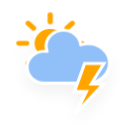
t = 0.00 s
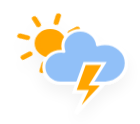
t = 1.50 s
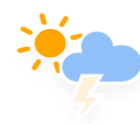
t = 3.00 s
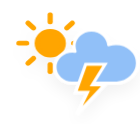
t = 4.50 s
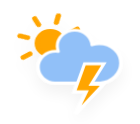
t = 6.00 s
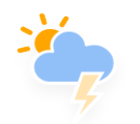
t = 7.50 s

The animated SVG that drew these frames (rendered in a browser with its animation timeline set to each time). Animation: 5 CSS @keyframes rules; one cycle of 9.00 s, repeats indefinitely.

<?xml version="1.0" encoding="UTF-8" standalone="no"?>
<!-- (c) ammap.com | SVG weather icons -->

<!-- Isolated Thunderstorms | Contributed by hsoJ95 on GitHub: https://github.com/hsoj95 -->

<svg
   width="140"
   height="124"
   version="1.1"
   id="svg3240"
   sodipodi:docname="isolated-thunderstorms-day.svg"
   inkscape:version="1.2.2 (732a01da63, 2022-12-09)"
   xmlns:inkscape="http://www.inkscape.org/namespaces/inkscape"
   xmlns:sodipodi="http://sodipodi.sourceforge.net/DTD/sodipodi-0.dtd"
   xmlns="http://www.w3.org/2000/svg"
   xmlns:svg="http://www.w3.org/2000/svg">
  <sodipodi:namedview
     id="namedview3242"
     pagecolor="#ffffff"
     bordercolor="#000000"
     borderopacity="0.25"
     inkscape:showpageshadow="2"
     inkscape:pageopacity="0.0"
     inkscape:pagecheckerboard="0"
     inkscape:deskcolor="#d1d1d1"
     showgrid="false"
     inkscape:zoom="2.1796875"
     inkscape:cx="143.82796"
     inkscape:cy="86.250896"
     inkscape:window-width="1920"
     inkscape:window-height="1017"
     inkscape:window-x="-8"
     inkscape:window-y="-8"
     inkscape:window-maximized="1"
     inkscape:current-layer="svg3240" />
  <defs
     id="defs3193">
    <filter
       id="blur"
       x="-0.20654912"
       y="-0.19749518"
       width="1.4030227"
       height="1.4766316">
      <feGaussianBlur
         in="SourceAlpha"
         stdDeviation="3"
         id="feGaussianBlur3176" />
      <feOffset
         dx="0"
         dy="4"
         result="offsetblur"
         id="feOffset3178" />
      <feComponentTransfer
         id="feComponentTransfer3182">
        <feFuncA
           slope="0.05"
           type="linear"
           id="feFuncA3180" />
      </feComponentTransfer>
      <feMerge
         id="feMerge3188">
        <feMergeNode
           id="feMergeNode3184" />
        <feMergeNode
           in="SourceGraphic"
           id="feMergeNode3186" />
      </feMerge>
    </filter>
    <style
       type="text/css"
       id="style3191"><![CDATA[
      /*
** CLOUDS
*/
      @keyframes am-weather-cloud-1 {
        0% {
          -webkit-transform: translate(-5px, 0px);
          -moz-transform: translate(-5px, 0px);
          -ms-transform: translate(-5px, 0px);
          transform: translate(-5px, 0px);
        }

        50% {
          -webkit-transform: translate(10px, 0px);
          -moz-transform: translate(10px, 0px);
          -ms-transform: translate(10px, 0px);
          transform: translate(10px, 0px);
        }

        100% {
          -webkit-transform: translate(-5px, 0px);
          -moz-transform: translate(-5px, 0px);
          -ms-transform: translate(-5px, 0px);
          transform: translate(-5px, 0px);
        }
      }

      .am-weather-cloud-1 {
        -webkit-animation-name: am-weather-cloud-1;
        -moz-animation-name: am-weather-cloud-1;
        animation-name: am-weather-cloud-1;
        -webkit-animation-duration: 7s;
        -moz-animation-duration: 7s;
        animation-duration: 7s;
        -webkit-animation-timing-function: linear;
        -moz-animation-timing-function: linear;
        animation-timing-function: linear;
        -webkit-animation-iteration-count: infinite;
        -moz-animation-iteration-count: infinite;
        animation-iteration-count: infinite;
      }

      @keyframes am-weather-cloud-2 {
        0% {
          -webkit-transform: translate(0px, 0px);
          -moz-transform: translate(0px, 0px);
          -ms-transform: translate(0px, 0px);
          transform: translate(0px, 0px);
        }

        50% {
          -webkit-transform: translate(2px, 0px);
          -moz-transform: translate(2px, 0px);
          -ms-transform: translate(2px, 0px);
          transform: translate(2px, 0px);
        }

        100% {
          -webkit-transform: translate(0px, 0px);
          -moz-transform: translate(0px, 0px);
          -ms-transform: translate(0px, 0px);
          transform: translate(0px, 0px);
        }
      }

      .am-weather-cloud-2 {
        -webkit-animation-name: am-weather-cloud-2;
        -moz-animation-name: am-weather-cloud-2;
        animation-name: am-weather-cloud-2;
        -webkit-animation-duration: 3s;
        -moz-animation-duration: 3s;
        animation-duration: 3s;
        -webkit-animation-timing-function: linear;
        -moz-animation-timing-function: linear;
        animation-timing-function: linear;
        -webkit-animation-iteration-count: infinite;
        -moz-animation-iteration-count: infinite;
        animation-iteration-count: infinite;
      }

      /*
** SUN
*/
      @keyframes am-weather-sun {
        0% {
          -webkit-transform: rotate(0deg);
          -moz-transform: rotate(0deg);
          -ms-transform: rotate(0deg);
          transform: rotate(0deg);
        }

        100% {
          -webkit-transform: rotate(360deg);
          -moz-transform: rotate(360deg);
          -ms-transform: rotate(360deg);
          transform: rotate(360deg);
        }
      }

      .am-weather-sun {
        -webkit-animation-name: am-weather-sun;
        -moz-animation-name: am-weather-sun;
        -ms-animation-name: am-weather-sun;
        animation-name: am-weather-sun;
        -webkit-animation-duration: 9s;
        -moz-animation-duration: 9s;
        -ms-animation-duration: 9s;
        animation-duration: 9s;
        -webkit-animation-timing-function: linear;
        -moz-animation-timing-function: linear;
        -ms-animation-timing-function: linear;
        animation-timing-function: linear;
        -webkit-animation-iteration-count: infinite;
        -moz-animation-iteration-count: infinite;
        -ms-animation-iteration-count: infinite;
        animation-iteration-count: infinite;
      }

      @keyframes am-weather-sun-shiny {
        0% {
          stroke-dasharray: 3px 10px;
          stroke-dashoffset: 0px;
        }

        50% {
          stroke-dasharray: 0.1px 10px;
          stroke-dashoffset: -1px;
        }

        100% {
          stroke-dasharray: 3px 10px;
          stroke-dashoffset: 0px;
        }
      }

      .am-weather-sun-shiny line {
        -webkit-animation-name: am-weather-sun-shiny;
        -moz-animation-name: am-weather-sun-shiny;
        -ms-animation-name: am-weather-sun-shiny;
        animation-name: am-weather-sun-shiny;
        -webkit-animation-duration: 2s;
        -moz-animation-duration: 2s;
        -ms-animation-duration: 2s;
        animation-duration: 2s;
        -webkit-animation-timing-function: linear;
        -moz-animation-timing-function: linear;
        -ms-animation-timing-function: linear;
        animation-timing-function: linear;
        -webkit-animation-iteration-count: infinite;
        -moz-animation-iteration-count: infinite;
        -ms-animation-iteration-count: infinite;
        animation-iteration-count: infinite;
      }

      /*
** STROKE
*/
      @keyframes am-weather-stroke {
        0% {
          -webkit-transform: translate(0.0px, 0.0px);
          -moz-transform: translate(0.0px, 0.0px);
          -ms-transform: translate(0.0px, 0.0px);
          transform: translate(0.0px, 0.0px);
        }

        2% {
          -webkit-transform: translate(0.3px, 0.0px);
          -moz-transform: translate(0.3px, 0.0px);
          -ms-transform: translate(0.3px, 0.0px);
          transform: translate(0.3px, 0.0px);
        }

        4% {
          -webkit-transform: translate(0.0px, 0.0px);
          -moz-transform: translate(0.0px, 0.0px);
          -ms-transform: translate(0.0px, 0.0px);
          transform: translate(0.0px, 0.0px);
        }

        6% {
          -webkit-transform: translate(0.5px, 0.4px);
          -moz-transform: translate(0.5px, 0.4px);
          -ms-transform: translate(0.5px, 0.4px);
          transform: translate(0.5px, 0.4px);
        }

        8% {
          -webkit-transform: translate(0.0px, 0.0px);
          -moz-transform: translate(0.0px, 0.0px);
          -ms-transform: translate(0.0px, 0.0px);
          transform: translate(0.0px, 0.0px);
        }

        10% {
          -webkit-transform: translate(0.3px, 0.0px);
          -moz-transform: translate(0.3px, 0.0px);
          -ms-transform: translate(0.3px, 0.0px);
          transform: translate(0.3px, 0.0px);
        }

        12% {
          -webkit-transform: translate(0.0px, 0.0px);
          -moz-transform: translate(0.0px, 0.0px);
          -ms-transform: translate(0.0px, 0.0px);
          transform: translate(0.0px, 0.0px);
        }

        14% {
          -webkit-transform: translate(0.3px, 0.0px);
          -moz-transform: translate(0.3px, 0.0px);
          -ms-transform: translate(0.3px, 0.0px);
          transform: translate(0.3px, 0.0px);
        }

        16% {
          -webkit-transform: translate(0.0px, 0.0px);
          -moz-transform: translate(0.0px, 0.0px);
          -ms-transform: translate(0.0px, 0.0px);
          transform: translate(0.0px, 0.0px);
        }

        18% {
          -webkit-transform: translate(0.3px, 0.0px);
          -moz-transform: translate(0.3px, 0.0px);
          -ms-transform: translate(0.3px, 0.0px);
          transform: translate(0.3px, 0.0px);
        }

        20% {
          -webkit-transform: translate(0.0px, 0.0px);
          -moz-transform: translate(0.0px, 0.0px);
          -ms-transform: translate(0.0px, 0.0px);
          transform: translate(0.0px, 0.0px);
        }

        22% {
          -webkit-transform: translate(1px, 0.0px);
          -moz-transform: translate(1px, 0.0px);
          -ms-transform: translate(1px, 0.0px);
          transform: translate(1px, 0.0px);
        }

        24% {
          -webkit-transform: translate(0.0px, 0.0px);
          -moz-transform: translate(0.0px, 0.0px);
          -ms-transform: translate(0.0px, 0.0px);
          transform: translate(0.0px, 0.0px);
        }

        26% {
          -webkit-transform: translate(-1px, 0.0px);
          -moz-transform: translate(-1px, 0.0px);
          -ms-transform: translate(-1px, 0.0px);
          transform: translate(-1px, 0.0px);

        }

        28% {
          -webkit-transform: translate(0.0px, 0.0px);
          -moz-transform: translate(0.0px, 0.0px);
          -ms-transform: translate(0.0px, 0.0px);
          transform: translate(0.0px, 0.0px);
        }

        40% {
          fill: orange;
          -webkit-transform: translate(0.0px, 0.0px);
          -moz-transform: translate(0.0px, 0.0px);
          -ms-transform: translate(0.0px, 0.0px);
          transform: translate(0.0px, 0.0px);
        }

        65% {
          fill: white;
          -webkit-transform: translate(-1px, 5.0px);
          -moz-transform: translate(-1px, 5.0px);
          -ms-transform: translate(-1px, 5.0px);
          transform: translate(-1px, 5.0px);
        }

        61% {
          fill: orange;
        }

        100% {
          -webkit-transform: translate(0.0px, 0.0px);
          -moz-transform: translate(0.0px, 0.0px);
          -ms-transform: translate(0.0px, 0.0px);
          transform: translate(0.0px, 0.0px);
        }
      }

      .am-weather-stroke {
        -webkit-animation-name: am-weather-stroke;
        -moz-animation-name: am-weather-stroke;
        animation-name: am-weather-stroke;
        -webkit-animation-duration: 1.11s;
        -moz-animation-duration: 1.11s;
        animation-duration: 1.11s;
        -webkit-animation-timing-function: linear;
        -moz-animation-timing-function: linear;
        animation-timing-function: linear;
        -webkit-animation-iteration-count: infinite;
        -moz-animation-iteration-count: infinite;
        animation-iteration-count: infinite;
      }
      ]]></style>
  </defs>
  <g
     id="thunder"
     transform="matrix(2.6105402,0,0,2.372842,50.245676,5.2578054)"
     filter="url(#blur)">
    <g
       transform="translate(0,16)"
       id="g3229">
      <g
         class="am-weather-sun"
         style="-moz-animation-duration:9s;-moz-animation-iteration-count:infinite;-moz-animation-name:am-weather-sun;-moz-animation-timing-function:linear;-ms-animation-duration:9s;-ms-animation-iteration-count:infinite;-ms-animation-name:am-weather-sun;-ms-animation-timing-function:linear;-webkit-animation-duration:9s;-webkit-animation-iteration-count:infinite;-webkit-animation-name:am-weather-sun;-webkit-animation-timing-function:linear"
         id="g3225">
        <line
           transform="translate(0,9)"
           y2="3"
           fill="none"
           stroke="#ffa500"
           stroke-linecap="round"
           stroke-width="2"
           id="line3195"
           x1="0"
           y1="0"
           x2="0" />
        <g
           transform="rotate(45)"
           id="g3199">
          <line
             transform="translate(0,9)"
             y2="3"
             fill="none"
             stroke="#ffa500"
             stroke-linecap="round"
             stroke-width="2"
             id="line3197"
             x1="0"
             y1="0"
             x2="0" />
        </g>
        <g
           transform="rotate(90)"
           id="g3203">
          <line
             transform="translate(0,9)"
             y2="3"
             fill="none"
             stroke="#ffa500"
             stroke-linecap="round"
             stroke-width="2"
             id="line3201"
             x1="0"
             y1="0"
             x2="0" />
        </g>
        <g
           transform="rotate(135)"
           id="g3207">
          <line
             transform="translate(0,9)"
             y2="3"
             fill="none"
             stroke="#ffa500"
             stroke-linecap="round"
             stroke-width="2"
             id="line3205"
             x1="0"
             y1="0"
             x2="0" />
        </g>
        <g
           transform="scale(-1)"
           id="g3211">
          <line
             transform="translate(0,9)"
             y2="3"
             fill="none"
             stroke="#ffa500"
             stroke-linecap="round"
             stroke-width="2"
             id="line3209"
             x1="0"
             y1="0"
             x2="0" />
        </g>
        <g
           transform="rotate(-135)"
           id="g3215">
          <line
             transform="translate(0,9)"
             y2="3"
             fill="none"
             stroke="#ffa500"
             stroke-linecap="round"
             stroke-width="2"
             id="line3213"
             x1="0"
             y1="0"
             x2="0" />
        </g>
        <g
           transform="rotate(-90)"
           id="g3219">
          <line
             transform="translate(0,9)"
             y2="3"
             fill="none"
             stroke="#ffa500"
             stroke-linecap="round"
             stroke-width="2"
             id="line3217"
             x1="0"
             y1="0"
             x2="0" />
        </g>
        <g
           transform="rotate(-45)"
           id="g3223">
          <line
             transform="translate(0,9)"
             y2="3"
             fill="none"
             stroke="#ffa500"
             stroke-linecap="round"
             stroke-width="2"
             id="line3221"
             x1="0"
             y1="0"
             x2="0" />
        </g>
      </g>
      <circle
         r="5"
         fill="#ffa500"
         stroke="#ffa500"
         stroke-width="2"
         id="circle3227"
         cx="0"
         cy="0" />
    </g>
    <g
       class="am-weather-cloud-1"
       id="g3233"
       style="-moz-animation-duration:7s;-moz-animation-iteration-count:infinite;-moz-animation-name:am-weather-cloud-1;-moz-animation-timing-function:linear;-webkit-animation-duration:7s;-webkit-animation-iteration-count:infinite;-webkit-animation-name:am-weather-cloud-1;-webkit-animation-timing-function:linear">
      <path
         transform="translate(-20,-11)"
         d="m 47.7,35.4 c 0,-4.6 -3.7,-8.2 -8.2,-8.2 -1,0 -1.9,0.2 -2.8,0.5 -0.3,-3.4 -3.1,-6.2 -6.6,-6.2 -3.7,0 -6.7,3 -6.7,6.7 0,0.8 0.2,1.6 0.4,2.3 -0.3,-0.1 -0.7,-0.1 -1,-0.1 -3.7,0 -6.7,3 -6.7,6.7 0,3.6 2.9,6.6 6.5,6.7 h 17.2 c 4.4,-0.5 7.9,-4 7.9,-8.4 z"
         fill="#91c0f8"
         stroke="#ffffff"
         stroke-linejoin="round"
         stroke-width="1.2"
         id="path3231" />
    </g>
    <g
       class="am-weather-lightning"
       transform="matrix(1.2,0,0,1.2,-4,28)"
       id="g3237">
      <polygon
         class="am-weather-stroke"
         points="20.3,4.3 11.5,14.6 14.9,6.9 11.1,6.9 14.3,-2.9 20.5,-2.9 16.4,4.3 "
         fill="#ffa500"
         stroke="#ffffff"
         style="-moz-animation-duration:1.11s;-moz-animation-iteration-count:infinite;-moz-animation-name:am-weather-stroke;-moz-animation-timing-function:linear;-webkit-animation-duration:1.11s;-webkit-animation-iteration-count:infinite;-webkit-animation-name:am-weather-stroke;-webkit-animation-timing-function:linear"
         id="polygon3235" />
    </g>
  </g>
</svg>
